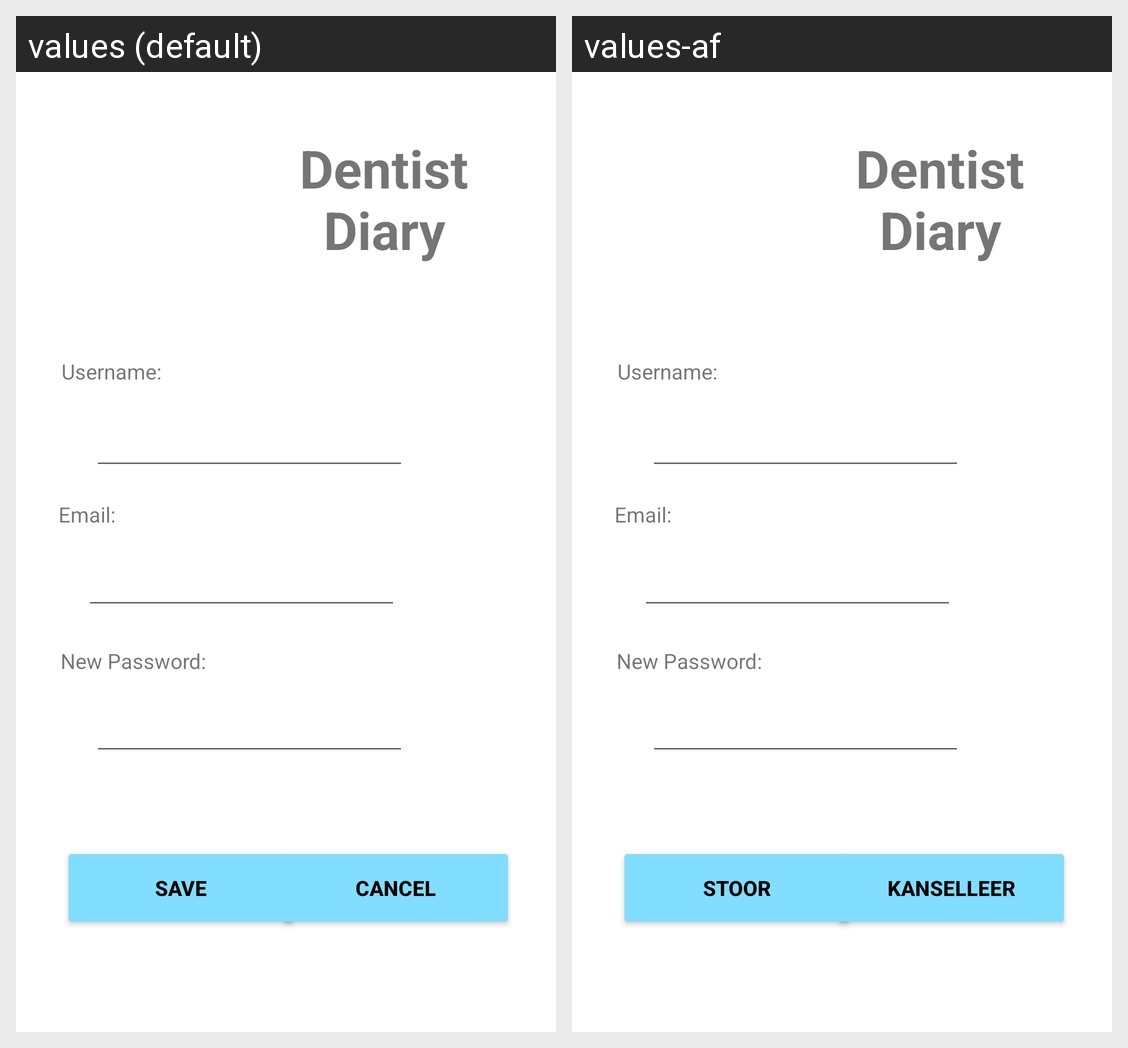

For this localized Android screen grid, give each drawn string resource with its value in every locale shown.
Android screen res/layout/fragment_forget_password_client.xml rendered under 2 locales, left to right: values (default), values-af. Device: Nexus 5 (rendered at 1080×1920; each locale shown at half size, 540×960, under a caption strip naming it); theme Theme.OPSC7312PoEPart2Code.
Strings drawn on this screen, with the default value and each locale's value (text and hints the layout hard-codes, and strings that could not be matched under every locale, appear in the picture but are not listed):

cancel
  values: Cancel
  values-af: Kanselleer

save
  values: Save
  values-af: Stoor

username
  values: Username:
  values-af: Username:

new_password
  values: New Password:
  values-af: New Password:

email
  values: Email:
  values-af: Email:
